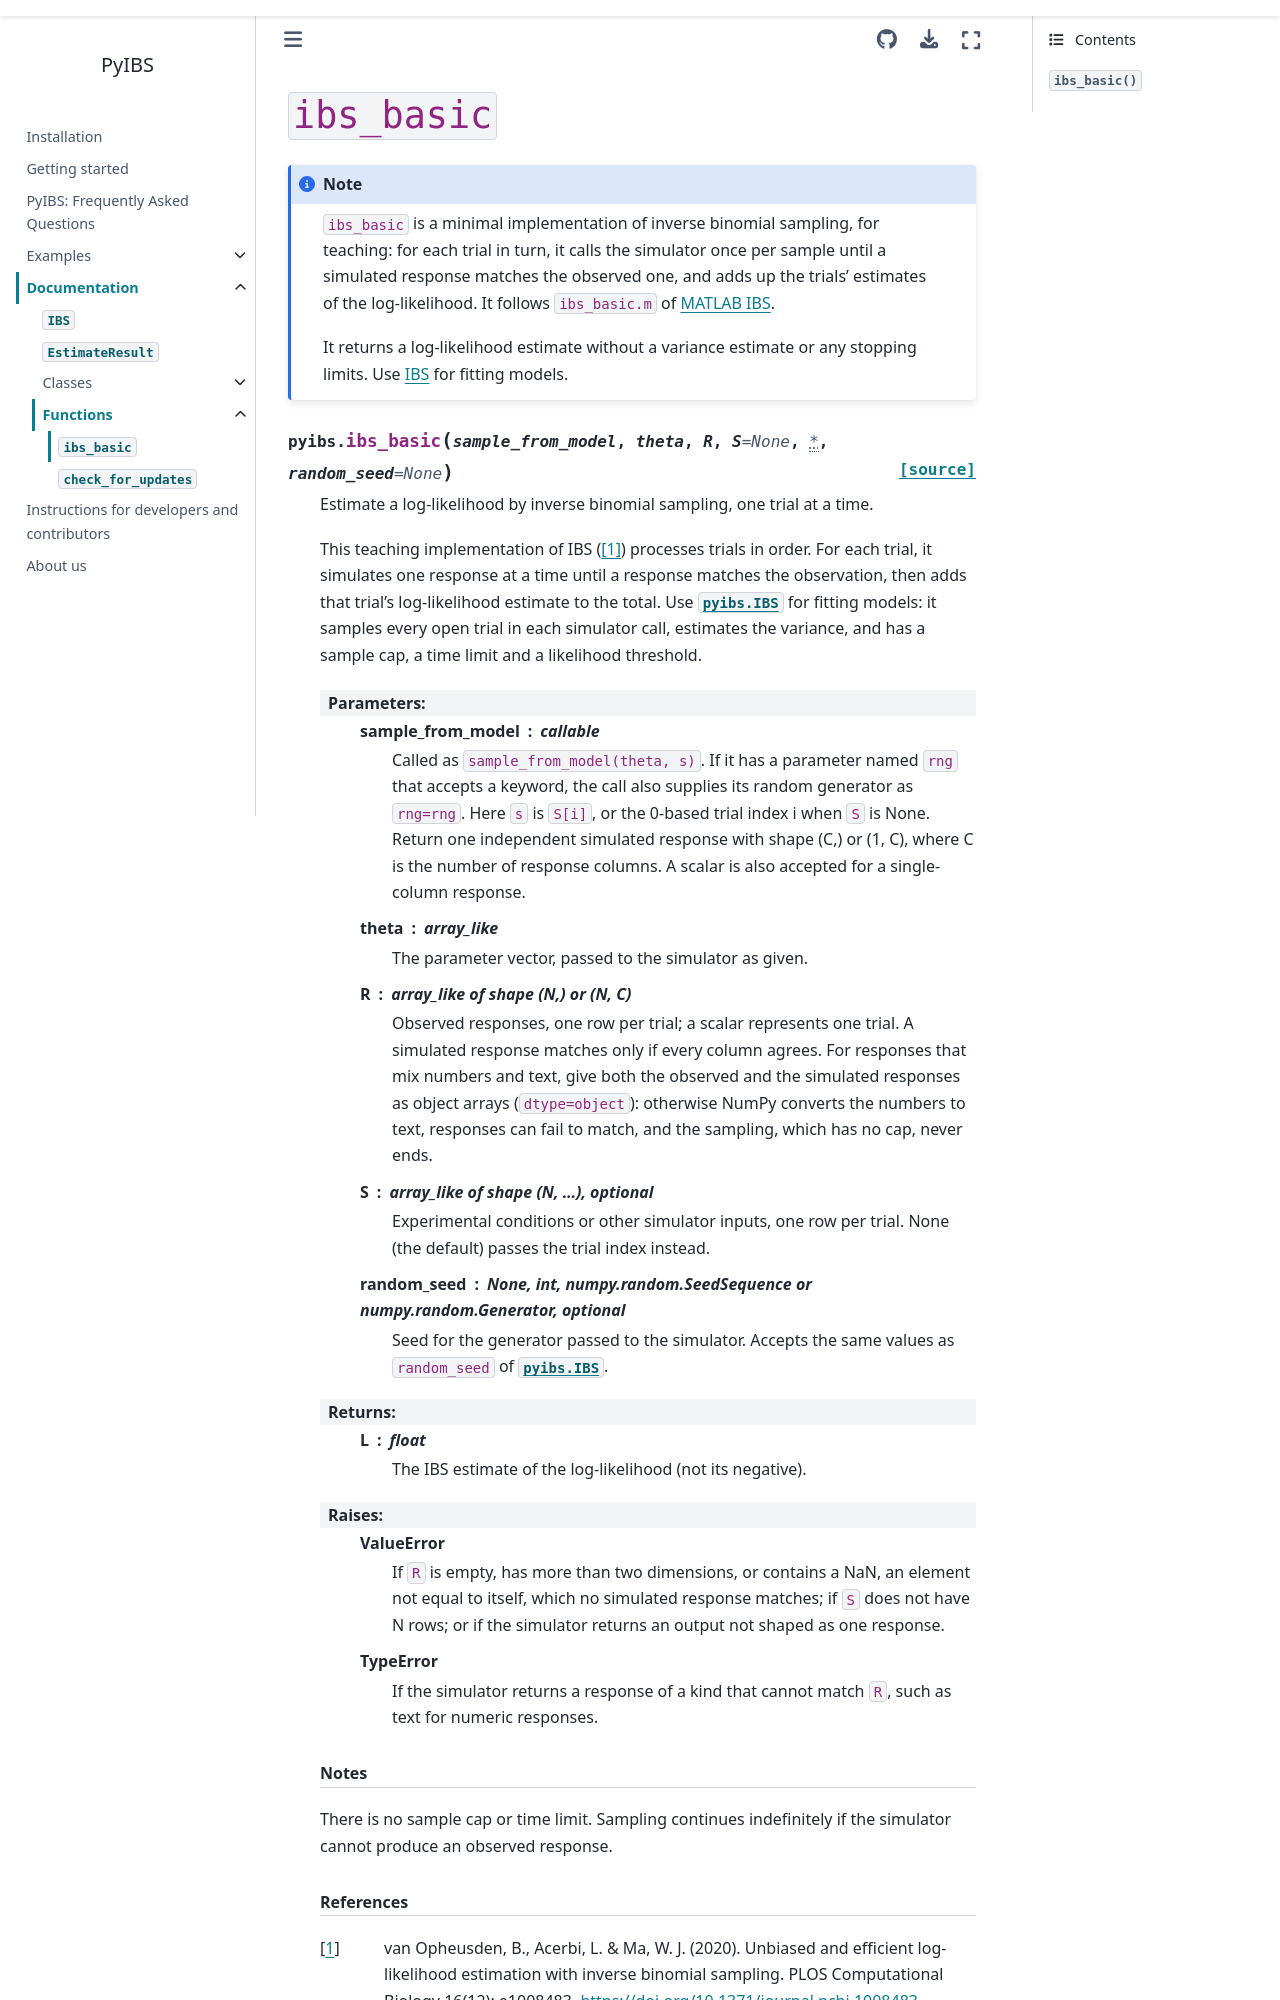

repository: acerbilab/pyibs · page: api/functions/ibs_basic.html · generator: sphinx

=============
``ibs_basic``
=============

.. note::

  ``ibs_basic`` is a minimal implementation of inverse binomial sampling,
  for teaching: for each trial in turn, it calls the simulator once per
  sample until a simulated response matches the observed one, and adds up
  the trials' estimates of the log-likelihood. It follows ``ibs_basic.m`` of
  :labrepos:`MATLAB IBS <ibs>`.
